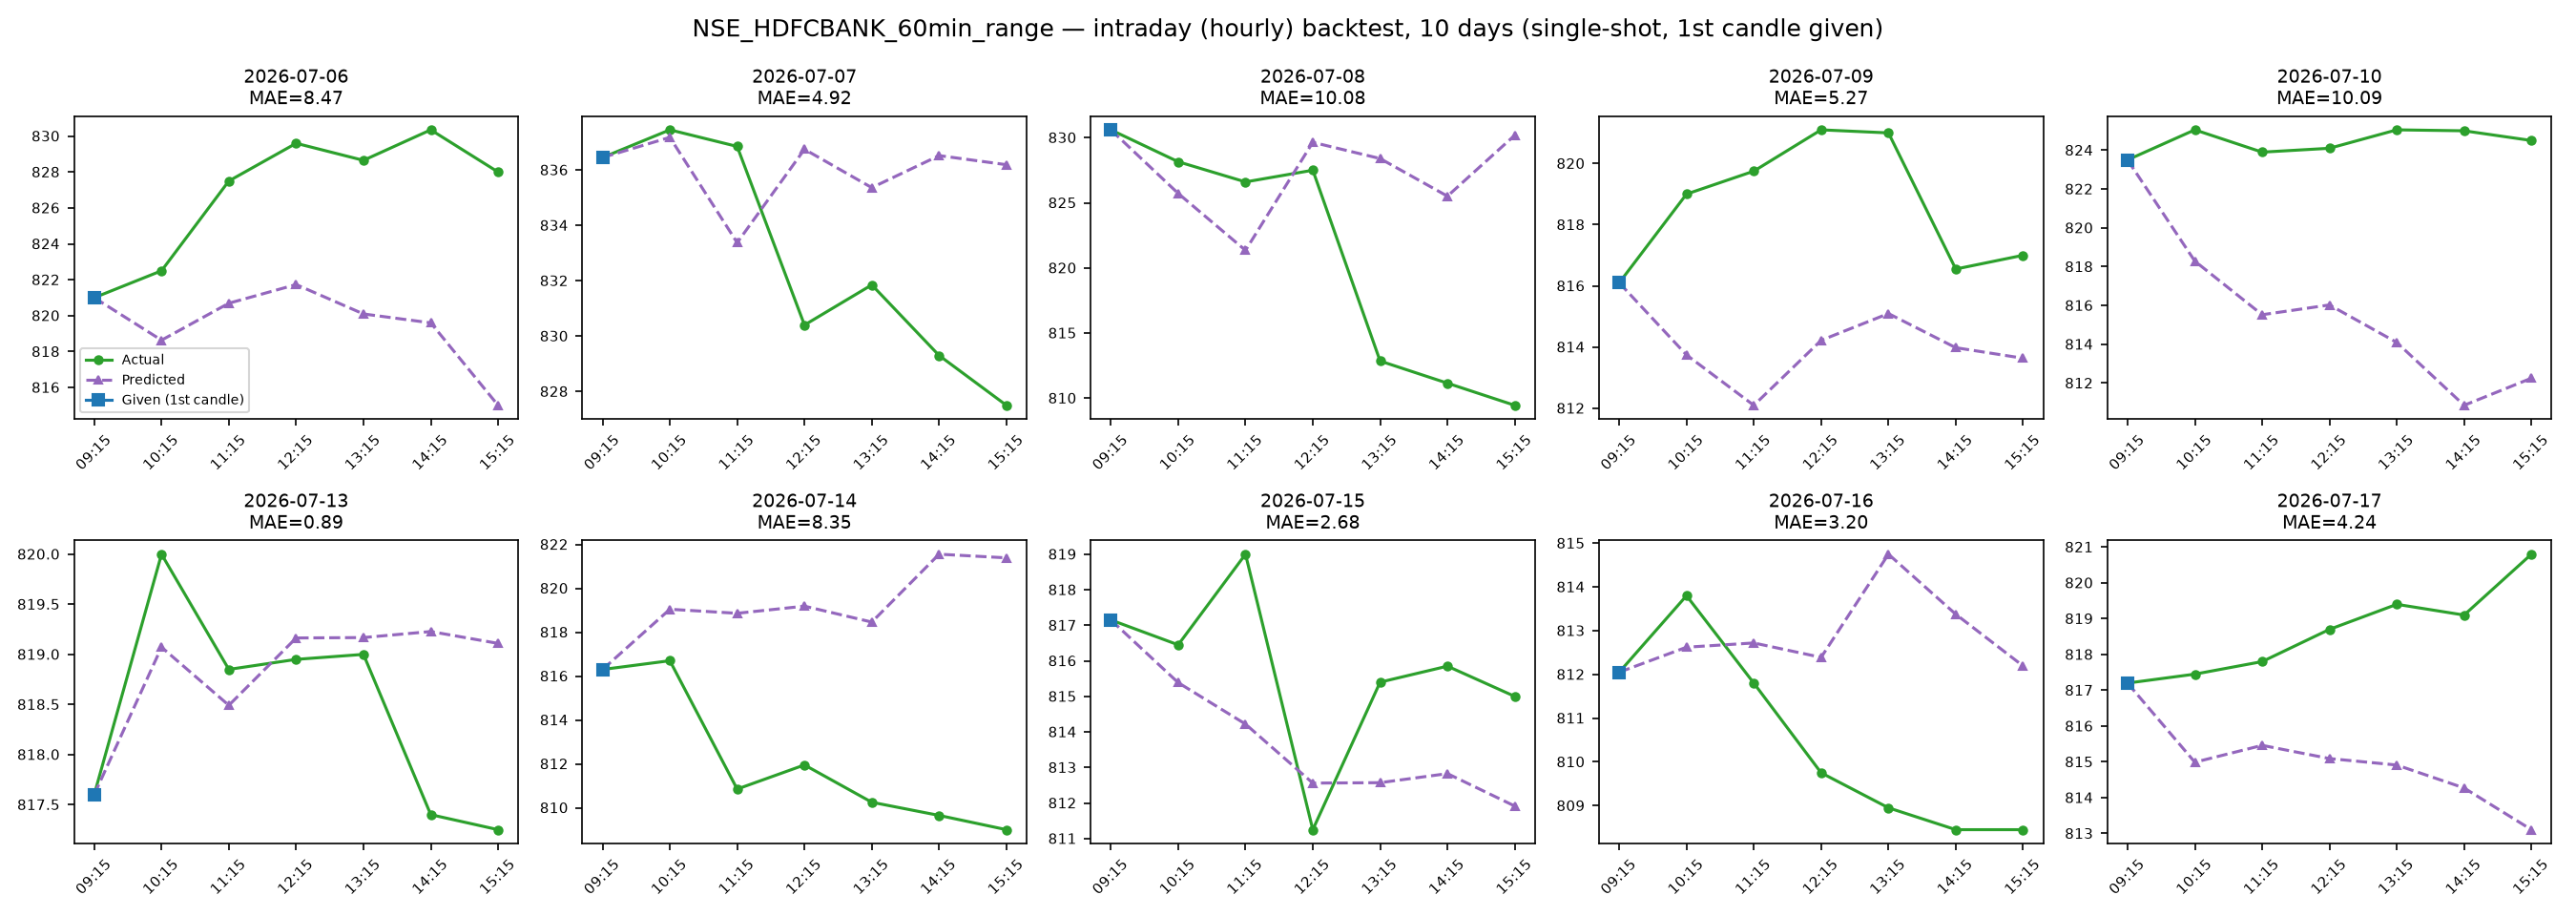

Data behind this chart, as committed beside it:
timestamps, actual_close, predicted_close, error
2026-07-06 10:15:00, 822.5, 818.6, -3.867
2026-07-06 11:15:00, 827.5, 820.7, -6.808
2026-07-06 12:15:00, 829.6, 821.7, -7.869
2026-07-06 13:15:00, 828.6, 820.1, -8.555
2026-07-06 14:15:00, 830.4, 819.6, -10.75
2026-07-06 15:15:00, 828.0, 815, -12.99
2026-07-07 10:15:00, 837.5, 837.2, -0.2715
2026-07-07 11:15:00, 836.9, 833.4, -3.477
2026-07-07 12:15:00, 830.4, 836.7, 6.347
2026-07-07 13:15:00, 831.9, 835.4, 3.511
2026-07-07 14:15:00, 829.3, 836.5, 7.219
2026-07-07 15:15:00, 827.5, 836.2, 8.69
2026-07-08 10:15:00, 828.1, 825.7, -2.431
2026-07-08 11:15:00, 826.6, 821.3, -5.253
2026-07-08 12:15:00, 827.5, 829.6, 2.141
2026-07-08 13:15:00, 812.9, 828.4, 15.54
2026-07-08 14:15:00, 811.1, 825.5, 14.36
2026-07-08 15:15:00, 809.5, 830.2, 20.73
2026-07-09 10:15:00, 819.0, 813.7, -5.258
2026-07-09 11:15:00, 819.8, 812.1, -7.654
2026-07-09 12:15:00, 821.1, 814.2, -6.88
2026-07-09 13:15:00, 821.0, 815.1, -5.905
2026-07-09 14:15:00, 816.5, 814, -2.57
2026-07-09 15:15:00, 817.0, 813.6, -3.365
2026-07-10 10:15:00, 825, 818.3, -6.767
2026-07-10 11:15:00, 823.9, 815.5, -8.378
2026-07-10 12:15:00, 824.1, 816, -8.074
2026-07-10 13:15:00, 825, 814.1, -10.96
2026-07-10 14:15:00, 825.0, 810.9, -14.15
2026-07-10 15:15:00, 824.5, 812.3, -12.25
2026-07-13 10:15:00, 820.0, 819.1, -0.9282
2026-07-13 11:15:00, 818.9, 818.5, -0.3584
2026-07-13 12:15:00, 819, 819.2, 0.2138
2026-07-13 13:15:00, 819.0, 819.2, 0.1677
2026-07-13 14:15:00, 817.4, 819.2, 1.828
2026-07-13 15:15:00, 817.2, 819.1, 1.86
2026-07-14 10:15:00, 816.7, 819, 2.345
2026-07-14 11:15:00, 810.9, 818.9, 8.011
2026-07-14 12:15:00, 812, 819.2, 7.236
2026-07-14 13:15:00, 810.2, 818.5, 8.211
2026-07-14 14:15:00, 809.6, 821.6, 11.9
2026-07-14 15:15:00, 809.0, 821.4, 12.39
2026-07-15 10:15:00, 816.5, 815.4, -1.064
2026-07-15 11:15:00, 819.0, 814.2, -4.779
2026-07-15 12:15:00, 811.2, 812.6, 1.31
2026-07-15 13:15:00, 815.4, 812.6, -2.828
2026-07-15 14:15:00, 815.9, 812.8, -3.023
2026-07-15 15:15:00, 815.0, 811.9, -3.085
2026-07-16 10:15:00, 813.8, 812.6, -1.178
2026-07-16 11:15:00, 811.8, 812.7, 0.9188
2026-07-16 12:15:00, 809.8, 812.4, 2.64
2026-07-16 13:15:00, 809, 814.7, 5.798
2026-07-16 14:15:00, 808.5, 813.4, 4.925
2026-07-16 15:15:00, 808.5, 812.2, 3.743
2026-07-17 10:15:00, 817.5, 815, -2.46
2026-07-17 11:15:00, 817.8, 815.5, -2.339
2026-07-17 12:15:00, 818.7, 815.1, -3.608
2026-07-17 13:15:00, 819.4, 814.9, -4.489
2026-07-17 14:15:00, 819.1, 814.3, -4.83
2026-07-17 15:15:00, 820.8, 813.1, -7.694
